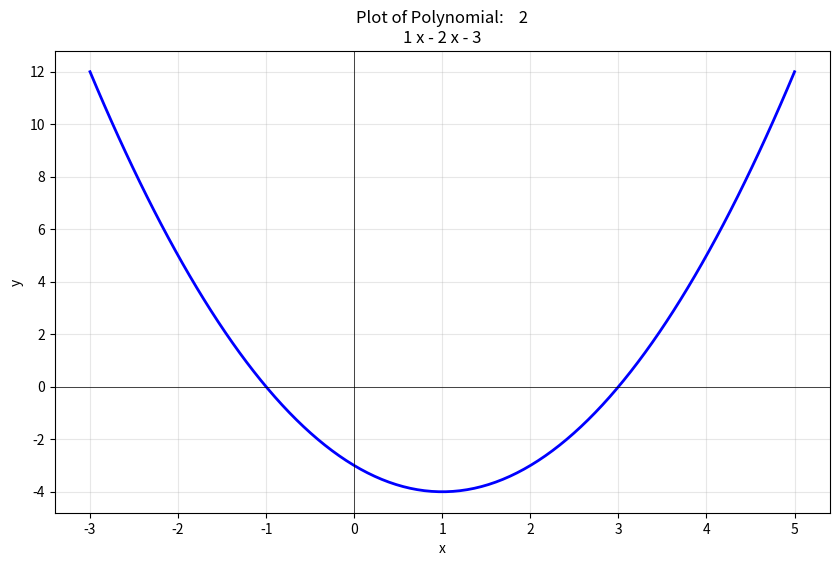

Write Python code to recreate this figure.
import numpy as np
import matplotlib.pyplot as plt

def plot_polynomial(coefficients, x_range, num_points=100):
    """
    Function Description:
    Plots a polynomial function over a specified range.

    Parameters:
    coefficients (list): List of coefficients for the polynomial in descending order.
                         e.g., [1, -2, 3] represents x^2 - 2x + 3.
    x_range (tuple): A tuple (x_min, x_max) defining the plot range.
    num_points (int): The number of points to generate for the plot.

    Returns:
    None: This function displays a plot using matplotlib.
    """
    
    # Unpack the range and create the x values
    x_min, x_max = x_range
    x = np.linspace(x_min, x_max, num_points)

    # Generate the polynomial y values using numpy's polyval
    y = np.polyval(coefficients, x)

    # Create the plot
    plt.figure(figsize=(10, 6))
    plt.plot(x, y, 'b-', linewidth=2)  # 'b-' is a blue solid line
    plt.title(f"Plot of Polynomial: {np.poly1d(coefficients)}")
    plt.xlabel('x')
    plt.ylabel('y')
    plt.grid(True, alpha=0.3)
    plt.axhline(0, color='black', linewidth=0.5)  # Add x-axis
    plt.axvline(0, color='black', linewidth=0.5)  # Add y-axis
    plt.show()

if __name__ == "__main__":
    # Plot a simple parabola: x^2 - 2x - 3
    plot_polynomial(coefficients=[1, -2, -3], x_range=(-3, 5))